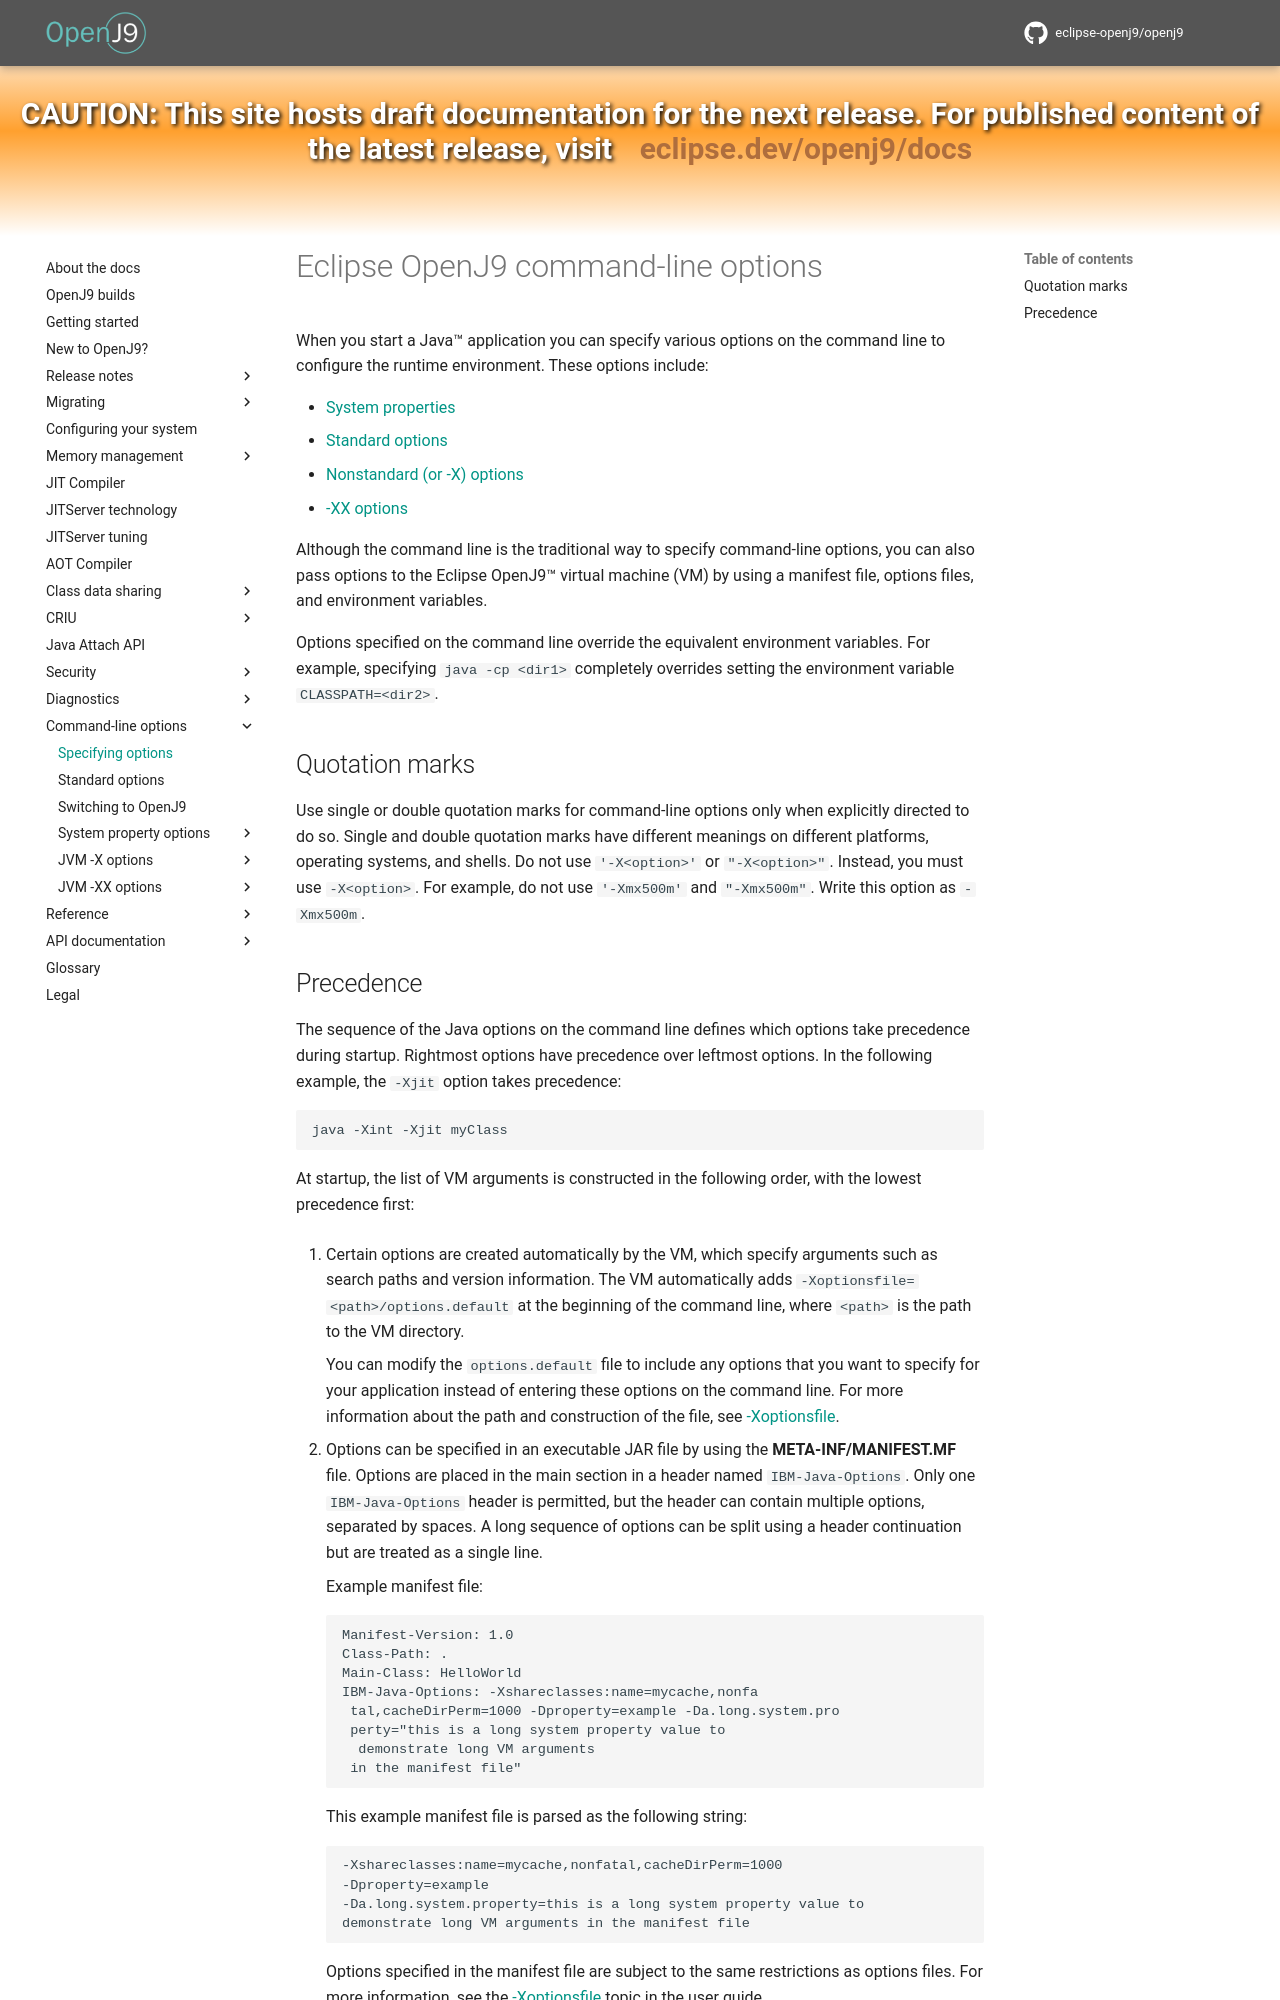

repository: eclipse-openj9/openj9-docs · page: cmdline_specifying/index.html · generator: mkdocs

<!--
* Copyright (c) 2017, 2026 IBM Corp. and others
*
* This program and the accompanying materials are made
* available under the terms of the Eclipse Public License 2.0
* which accompanies this distribution and is available at
* https://www.eclipse.org/legal/epl-2.0/ or the Apache
* License, Version 2.0 which accompanies this distribution and
* is available at https://www.apache.org/licenses/LICENSE-2.0.
*
* This Source Code may also be made available under the
* following Secondary Licenses when the conditions for such
* availability set forth in the Eclipse Public License, v. 2.0
* are satisfied: GNU General Public License, version 2 with
* the GNU Classpath Exception [1] and GNU General Public
* License, version 2 with the OpenJDK Assembly Exception [2].
*
* [1] https://www.gnu.org/software/classpath/license.html
* [2] https://openjdk.org/legal/assembly-exception.html
*
* SPDX-License-Identifier: EPL-2.0 OR Apache-2.0 OR GPL-2.0-only WITH Classpath-exception-2.0 OR GPL-2.0-only WITH OpenJDK-assembly-exception-1.0
-->

# Eclipse OpenJ9 command-line options

When you start a Java&trade; application you can specify various options on the command line to configure the runtime environment. These options include:

- [System properties](d_jvm_commands.md)
- [Standard options](cmdline_general.md)
- [Nonstandard (or -X) options](x_jvm_commands.md)
- [-XX options](xx_jvm_commands.md)

Although the command line is the traditional way to specify command-line options, you can also pass options to the Eclipse OpenJ9&trade; virtual machine (VM) by using a manifest file, options files, and environment variables.

Options specified on the command line override the equivalent environment variables. For example, specifying `java -cp <dir1>` completely overrides setting the environment variable `CLASSPATH=<dir2>`.

## Quotation marks

Use single or double quotation marks for command-line options only when explicitly directed to do so. Single and double quotation marks have different meanings on different platforms, operating systems, and shells. Do not use `'-X<option>'` or `"-X<option>"`. Instead, you must use `-X<option>`. For example, do not use `'-Xmx500m'` and `"-Xmx500m"`. Write this option as `-Xmx500m`.
